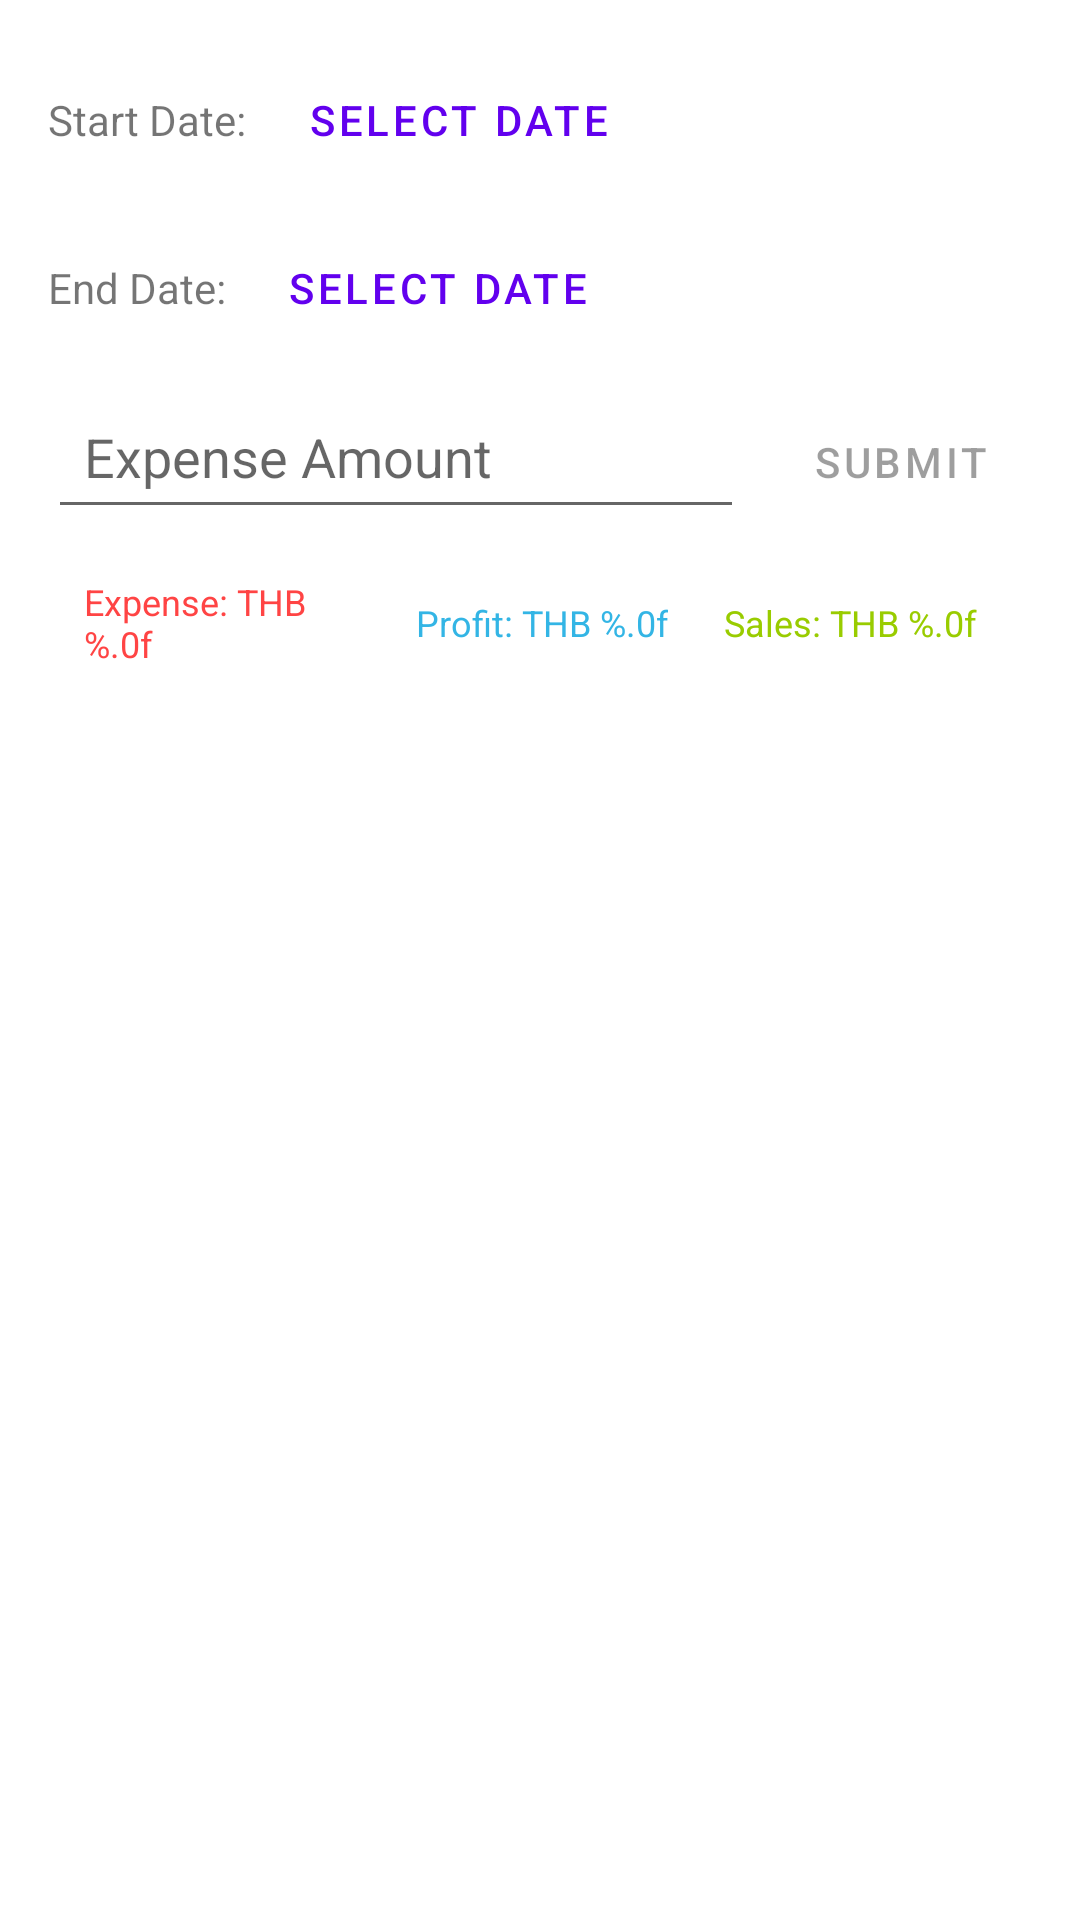

This screen was rendered from an Android layout file. Write that file and the resources it references.
<!-- AndroidManifest.xml: application theme Theme.POS -->
<!-- res/layout/fragment_sales.xml -->
<LinearLayout
    xmlns:android="http://schemas.android.com/apk/res/android"
    xmlns:tools="http://schemas.android.com/tools"
    android:padding="16dp"
    android:orientation="vertical"
    android:layout_width="match_parent"
    android:layout_height="match_parent">

    
    <LinearLayout
        android:id="@+id/start_date"
        android:orientation="horizontal"
        android:layout_width="match_parent"
        android:layout_height="wrap_content"
        android:paddingBottom="8dp"
        android:gravity="center_vertical">

        <TextView
            android:text="@string/start_date"
            android:layout_width="wrap_content"
            android:layout_height="wrap_content" />

        <Button
            android:id="@+id/button_start_date"
            style="?android:attr/buttonBarButtonStyle"
            android:text="@string/select_date"
            android:layout_width="wrap_content"
            android:layout_height="wrap_content"
            android:layout_marginStart="8dp"
            android:padding="12dp" />
    </LinearLayout>

    
    <LinearLayout
        android:id="@+id/end_date"
        android:orientation="horizontal"
        android:layout_width="match_parent"
        android:layout_height="wrap_content"
        android:paddingBottom="8dp"
        android:gravity="center_vertical">

        <TextView
            android:text="@string/end_date"
            android:layout_width="wrap_content"
            android:layout_height="wrap_content" />

        <Button
            android:id="@+id/button_end_date"
            style="?android:attr/buttonBarButtonStyle"
            android:text="@string/select_date"
            android:layout_width="wrap_content"
            android:layout_height="wrap_content"
            android:layout_marginStart="8dp"
            android:padding="12dp" />
    </LinearLayout>

    
    <LinearLayout
        android:orientation="horizontal"
        android:layout_width="match_parent"
        android:layout_height="wrap_content"
        android:paddingBottom="16dp">

        <EditText
            android:id="@+id/edit_text_expense"
            android:autofillHints=""
            android:hint="@string/expense_amount"
            android:inputType="numberDecimal"
            android:layout_width="0dp"
            android:layout_height="wrap_content"
            android:layout_weight="1"
            android:padding="12dp" />

        <Button
            android:id="@+id/button_submit_expense"
            style="?android:attr/buttonBarButtonStyle"
            android:text="@string/submit"
            android:layout_width="wrap_content"
            android:layout_height="wrap_content"
            android:enabled="false"
            android:layout_marginStart="8dp"
            android:padding="12dp" />
    </LinearLayout>

    
    <LinearLayout
        android:orientation="horizontal"
        android:layout_width="match_parent"
        android:layout_height="wrap_content"
        android:paddingBottom="16dp"
        android:gravity="center_vertical">

        <TextView
            android:id="@+id/text_view_expense_sum"
            android:layout_width="0dp"
            android:layout_height="wrap_content"
            android:layout_weight="1"
            android:text="@string/total_expense"
            android:textColor="@android:color/holo_red_light"
            android:textSize="12sp"
            android:gravity="start"
            android:paddingStart="12dp"
            tools:ignore="RtlSymmetry" />

        <TextView
            android:id="@+id/text_view_profit_sum"
            android:layout_width="0dp"
            android:layout_height="wrap_content"
            android:layout_weight="1"
            android:text="@string/profit"
            android:textColor="@android:color/holo_blue_light"
            android:textSize="12sp"
            android:gravity="end"
            android:paddingEnd="12dp"
            tools:ignore="RtlSymmetry" />

        <TextView
            android:id="@+id/text_view_sales_sum"
            android:layout_width="0dp"
            android:layout_height="wrap_content"
            android:layout_weight="1"
            android:text="@string/total_sales"
            android:textColor="@android:color/holo_green_light"
            android:textSize="12sp"
            android:gravity="center"
            android:paddingEnd="12dp"
            tools:ignore="RtlSymmetry" />
    </LinearLayout>

    
    <androidx.recyclerview.widget.RecyclerView
        android:id="@+id/recycler_view_sales"
        android:layout_width="match_parent"
        android:layout_height="0dp"
        android:layout_weight="1"
        android:overScrollMode="always" />

    
    <Button
        android:id="@+id/button_export"
        style="?android:attr/buttonBarButtonStyle"
        android:text="@string/export"
        android:layout_width="match_parent"
        android:layout_height="wrap_content"
        android:backgroundTint="@android:color/holo_red_light"
        android:textColor="@android:color/white"
        android:layout_marginTop="16dp"
        android:layout_marginBottom="16dp"
        android:layout_gravity="center"
        android:padding="12dp" />

</LinearLayout>
<!-- resources referenced by this layout -->
<resources>
  <string name="end_date">End Date:</string>
  <string name="expense_amount">Expense Amount</string>
  <string name="export">Export</string>
  <string name="profit">Profit: THB %.0f</string>
  <string name="select_date">Select Date</string>
  <string name="start_date">Start Date:</string>
  <string name="submit">Submit</string>
  <string name="total_expense">Expense: THB %.0f</string>
  <string name="total_sales">Sales: THB %.0f</string>
  <style name="Theme.POS" parent="Theme.MaterialComponents.DayNight.NoActionBar">
          
          <item name="colorPrimary">@color/purple_500</item>
          <item name="colorPrimaryVariant">@color/purple_700</item>
          <item name="colorOnPrimary">@color/white</item>
          <item name="colorSecondary">@color/teal_200</item>
          <item name="colorSecondaryVariant">@color/teal_700</item>
          <item name="colorOnSecondary">@color/black</item>
          <item name="colorSurface">@color/white</item>
          <item name="colorOnSurface">@color/black</item>
          <item name="colorOnBackground">@color/black</item>
          <item name="colorError">@color/colorError</item>
          <item name="colorOnError">@color/white</item>
          
      </style>
  <color name="purple_500">#6200EE</color>
  <color name="purple_700">#3700B3</color>
  <color name="white">#FFFFFF</color>
  <color name="teal_200">#03DAC5</color>
  <color name="teal_700">#018786</color>
  <color name="black">#000000</color>
  <color name="colorError">#B00020</color>
</resources>
